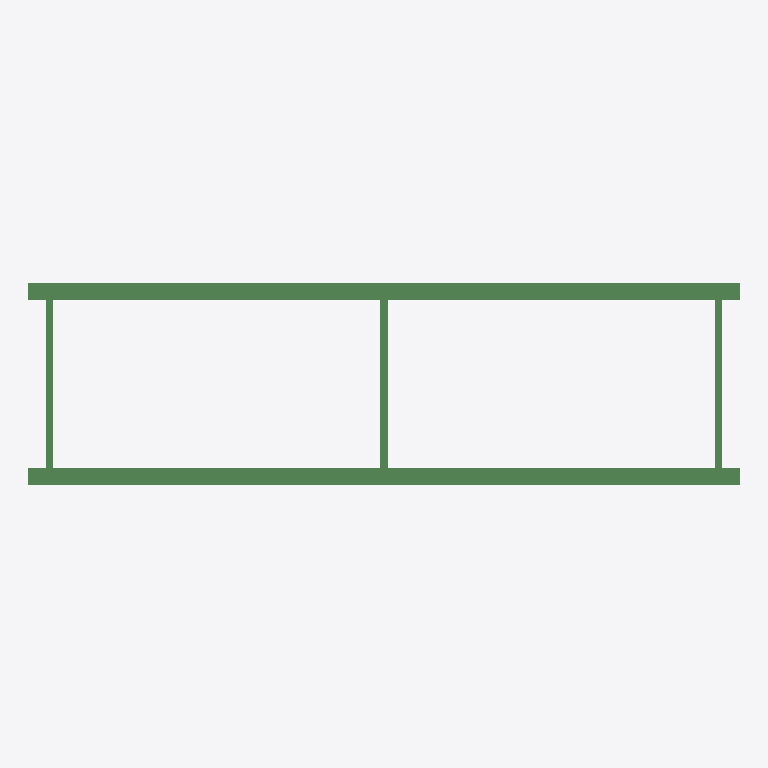
Plan cut of the same IFC building model at storey 'Undefined' (level 0.00 m, cut at 1.40 m), seen from above with north up, elements coloured by IFC class: 65 beams (green). Cut surfaces are drawn darker.
Extent 10.0 m × 2.8 m × 0.7 m (x, y, z). Storeys (1): Undefined at 0.00 m. Elements (101): 85 IfcBeam, 10 IfcPlate, 6 IfcMechanicalFastener.

HEADER;
FILE_DESCRIPTION(('ViewDefinition[CoordinationView_V2.0, QuantityTakeOffAddOnView]','Option [BaseQuantities:On]','Option [GridExport:On]','Option [Assemblies:On]','Option [Bolts:On]','Option [Rebars:On]','Option [PourObjects:Off]','Option [Welds:On]','Option [SurfaceTreatments:On]','Option [LocationBy:0]','Option [ViewColors:Off]','Option [SectionedSpine:Off]','[2 more]'),'2;1');
FILE_NAME('PONTE_10.ifc','2021-04-28T15:13:17',(''),(''),'IFC Database Version: Work','Tekla Structures Educational 2020 Service Pack 3, IFC Export Version: 4.0.0.0 Sep 22 2020','');
FILE_SCHEMA(('IFC2X3'));
ENDSEC;
DATA;
#37=IFCPROJECT('1O1N5BuSfBBQyUKqedM7D1',#5,'TRIMBLE BRASIL SOLUÇÕES LTDA',$,$,$,$,(#11),#36);
#39=IFCSITE('37pF3DdSn1uQCjvK8nyB71',#5,'Undefined',$,$,#38,$,$,.ELEMENT.,$,$,$,$,$);
#42=IFCBUILDING('1rYisLv5rDcQTtQLkaGUN7',#5,'Undefined',$,$,#41,$,$,.ELEMENT.,$,$,$);
#44=IFCBUILDINGSTOREY('1oAeF_Kzf7sefBxySlzPoX',#5,'Undefined',$,$,#43,$,$,.ELEMENT.,0.0);
#820=IFCBEAM('2rUvIz9dv2dxy$kuX1u74U',#45,'VIGA','W610X113','W610X113',#812,#819,'0(?)');
#1174=IFCBEAM('37qMiOms54PfnPKjDQAVb7',#45,'VIGA','W610X113','W610X113',#1171,#1173,'0(?)');
#1188=IFCBEAM('2YvoTR5LTAwwWmXm6hOR0l',#45,'VIGA','W250X22.3','W250X22.3',#1180,#1187,'0(?)');
#1217=IFCBEAM('2lCaWkUB1BLhdxqLmREkw4',#45,'VIGA','W250X22.3','W250X22.3',#1214,#1216,'0(?)');
#1230=IFCBEAM('2IzSUU3E13VOIpMwY46l7I',#45,'VIGA','W250X22.3','W250X22.3',#1223,#1229,'0(?)');
#489=IFCBEAM('0090dJyt9Dlw9$i1HhvABM',#45,'VIGA','U102X8','U102X8',#486,#488,'0(?)');
#497=IFCBEAM('0IxnWlzZz0ku2z9TND98AQ',#45,'VIGA','U102X8','U102X8',#494,#496,'0(?)');
#505=IFCBEAM('2w_ZwMQ9H1Awuypjcf42MJ',#45,'VIGA','U102X8','U102X8',#502,#504,'0(?)');
#513=IFCBEAM('1ZCS6VhmfFUP$Uzr3f$kt4',#45,'VIGA','U102X8','U102X8',#510,#512,'0(?)');
#521=IFCBEAM('1PDGG$16fFLBqQiCht0pt3',#45,'VIGA','U102X8','U102X8',#518,#520,'0(?)');
#529=IFCBEAM('1yUwXvhmf8jgeZ7FcwBTYJ',#45,'VIGA','U102X8','U102X8',#526,#528,'0(?)');
#553=IFCBEAM('3TWmUgFQn3B9sGbAUZ0s5t',#45,'VIGA','U102X8','U102X8',#550,#552,'0(?)');
#545=IFCBEAM('2rPjxgDOv82vm44xPQUzPL',#45,'VIGA','U102X8','U102X8',#542,#544,'0(?)');
#561=IFCBEAM('20kIaMt4f3yu5FJ8Fw$4Fc',#45,'VIGA','U102X8','U102X8',#558,#560,'0(?)');
#569=IFCBEAM('1YKPy2z8D7mRwQ$2QidKpN',#45,'VIGA','U102X8','U102X8',#566,#568,'0(?)');
#585=IFCBEAM('3WRnKSXh14h8WVrhXpUTUe',#45,'VIGA','U102X8','U102X8',#582,#584,'0(?)');
#593=IFCBEAM('3mU$ytROz43BZz8enlbtB5',#45,'VIGA','U102X8','U102X8',#590,#592,'0(?)');
#601=IFCBEAM('1_EKnU6BH9vfA1RG4VpVP9',#45,'VIGA','U102X8','U102X8',#598,#600,'0(?)');
#617=IFCBEAM('1LgfBnUvn6xBGB9wDOytSR',#45,'VIGA','U102X8','U102X8',#614,#616,'0(?)');
#633=IFCBEAM('0JEOQJX7X90RC1Cs2LAbsD',#45,'VIGA','U102X8','U102X8',#630,#632,'0(?)');
#625=IFCBEAM('0O2219DSr6feQnNsUGfWhA',#45,'VIGA','U102X8','U102X8',#622,#624,'0(?)');
#641=IFCBEAM('3mrpX$dGT6LBINu1XR$ElO',#45,'VIGA','U102X8','U102X8',#638,#640,'0(?)');
#670=IFCBEAM('1ZsSbojI5EruMNxLAqbZ7x',#45,'VIGA','U102X8','U102X8',#667,#669,'0(?)');
#686=IFCBEAM('2PfA3hayTEleCI9_OfJSTn',#45,'VIGA','U102X8','U102X8',#683,#685,'0(?)');
#678=IFCBEAM('1e8BeS1TfFoewH0bUqF6ig',#45,'VIGA','U102X8','U102X8',#675,#677,'0(?)');
#694=IFCBEAM('1NSjp6Uq5CFA0ydGIPvlcK',#45,'VIGA','U102X8','U102X8',#691,#693,'0(?)');
#710=IFCBEAM('1sgdZOdaPADQQt3WrmMJV_',#45,'VIGA','U102X8','U102X8',#707,#709,'0(?)');
#726=IFCBEAM('2EJ9LPe6n4BgReINDfWJHV',#45,'VIGA','U102X8','U102X8',#723,#725,'0(?)');
#718=IFCBEAM('2fig3xi6f1XeFPlz_LiSx_',#45,'VIGA','U102X8','U102X8',#715,#717,'0(?)');
#746=IFCBEAM('1nxs9rYUjDUAElxs1Hl7Vu',#45,'VIGA','U102X8','U102X8',#743,#745,'0(?)');
#762=IFCBEAM('2OEKkov79B4OmPj00DKmWb',#45,'VIGA','U102X8','U102X8',#759,#761,'0(?)');
#754=IFCBEAM('0EYyH$jMX9gg9uRCF$ggHR',#45,'VIGA','U102X8','U102X8',#751,#753,'0(?)');
#773=IFCBEAM('1Wu3SdfGrFBup1Uwu3blSG',#45,'VIGA','U102X8','U102X8',#770,#772,'0(?)');
#793=IFCBEAM('0itqlHw9LD9e691K9k4QV4',#45,'VIGA','U102X8','U102X8',#790,#792,'0(?)');
#801=IFCBEAM('0CTdnrQJzA6g2ZtcKdh8Rb',#45,'VIGA','U102X8','U102X8',#798,#800,'0(?)');
#869=IFCBEAM('11hH4SaEH6IPdByKe2dMPD',#45,'VIGA','U102X8','U102X8',#866,#868,'0(?)');
#877=IFCBEAM('1qHBSLj019zgNL44AseJoJ',#45,'VIGA','U102X8','U102X8',#874,#876,'0(?)');
#893=IFCBEAM('20RKZbR7v0Jwu6mXT3bueD',#45,'VIGA','U102X8','U102X8',#890,#892,'0(?)');
#885=IFCBEAM('3KtLC$Der9xRYhNiLehTmm',#45,'VIGA','U102X8','U102X8',#882,#884,'0(?)');
#901=IFCBEAM('1RQZdoZubBs80G3IyWG91F',#45,'VIGA','U102X8','U102X8',#898,#900,'0(?)');
#909=IFCBEAM('3aMLxSUqbFJuAahX_Er4Mq',#45,'VIGA','U102X8','U102X8',#906,#908,'0(?)');
#925=IFCBEAM('3czcyMU6vEyuQMOK8JeL0K',#45,'VIGA','U102X8','U102X8',#922,#924,'0(?)');
#933=IFCBEAM('0gxUjssGj4oOUYbTwL4MLE',#45,'VIGA','U102X8','U102X8',#930,#932,'0(?)');
#941=IFCBEAM('1eICrdlFn9KPifL58qkm03',#45,'VIGA','U102X8','U102X8',#938,#940,'0(?)');
#949=IFCBEAM('2ENbzdD1vCEP$3zdEk7GwN',#45,'VIGA','U102X8','U102X8',#946,#948,'0(?)');
#973=IFCBEAM('19wTAHNRnAcOZ4X71vIfse',#45,'VIGA','U102X8','U102X8',#970,#972,'0(?)');
#965=IFCBEAM('1f02Jv90D5UAMkk2kANViL',#45,'VIGA','U102X8','U102X8',#962,#964,'0(?)');
#981=IFCBEAM('12MURwCwP2xfBvsj$f3hBe',#45,'VIGA','U102X8','U102X8',#978,#980,'0(?)');
#997=IFCBEAM('2VtaMT8fP0hBtbCYhJgfjK',#45,'VIGA','U102X8','U102X8',#994,#996,'0(?)');
#1005=IFCBEAM('2XptamHRH1cAmo0lQURnVE',#45,'VIGA','U102X8','U102X8',#1002,#1004,'0(?)');
#1021=IFCBEAM('100uHRboP2v8I68$4uXUL1',#45,'VIGA','U102X8','U102X8',#1018,#1020,'0(?)');
#1013=IFCBEAM('1B_VZcztT1SBj6QpZcvFng',#45,'VIGA','U102X8','U102X8',#1010,#1012,'0(?)');
#1046=IFCBEAM('3zXAGNs4PBKOVhYJBBAA0f',#45,'VIGA','U102X8','U102X8',#1043,#1045,'0(?)');
#1054=IFCBEAM('32n6tixvXAERgJyLevdman',#45,'VIGA','U102X8','U102X8',#1051,#1053,'0(?)');
#1062=IFCBEAM('0N018IlpnCUew4Xo8YUOG5',#45,'VIGA','U102X8','U102X8',#1059,#1061,'0(?)');
#1070=IFCBEAM('1X06lqivX3VfVBHXYEJ9Q7',#45,'VIGA','U102X8','U102X8',#1067,#1069,'0(?)');
#1094=IFCBEAM('1$cQwWpq5AneUdrRFQU5Xq',#45,'VIGA','U102X8','U102X8',#1091,#1093,'0(?)');
#1102=IFCBEAM('1OqzT2tuT2wx$OYsrh8dU_',#45,'VIGA','U102X8','U102X8',#1099,#1101,'0(?)');
#1086=IFCBEAM('1ktvmQt9H5gQFKvjZqrQK0',#45,'VIGA','U102X8','U102X8',#1083,#1085,'0(?)');
#1118=IFCBEAM('0h6GLqJ3fBR8EmzjZ7Ichv',#45,'VIGA','U102X8','U102X8',#1115,#1117,'0(?)');
#1126=IFCBEAM('18liv3I8LFwx2PLxxFN98q',#45,'VIGA','U102X8','U102X8',#1123,#1125,'0(?)');
#1134=IFCBEAM('2SRljQntL35vYhrQDlBftA',#45,'VIGA','U102X8','U102X8',#1131,#1133,'0(?)');
#1142=IFCBEAM('1pijLKtf1D19q4h$$NFQaI',#45,'VIGA','U102X8','U102X8',#1139,#1141,'0(?)');
#1159=IFCBEAM('0QkIeQBGTFhg95jTmFPjh1',#45,'VIGA','U102X8','U102X8',#1156,#1158,'0(?)');
#1167=IFCBEAM('01m66d5wj9ovjfPSIzp5g3',#45,'VIGA','U102X8','U102X8',#1164,#1166,'0(?)');
ENDSEC;